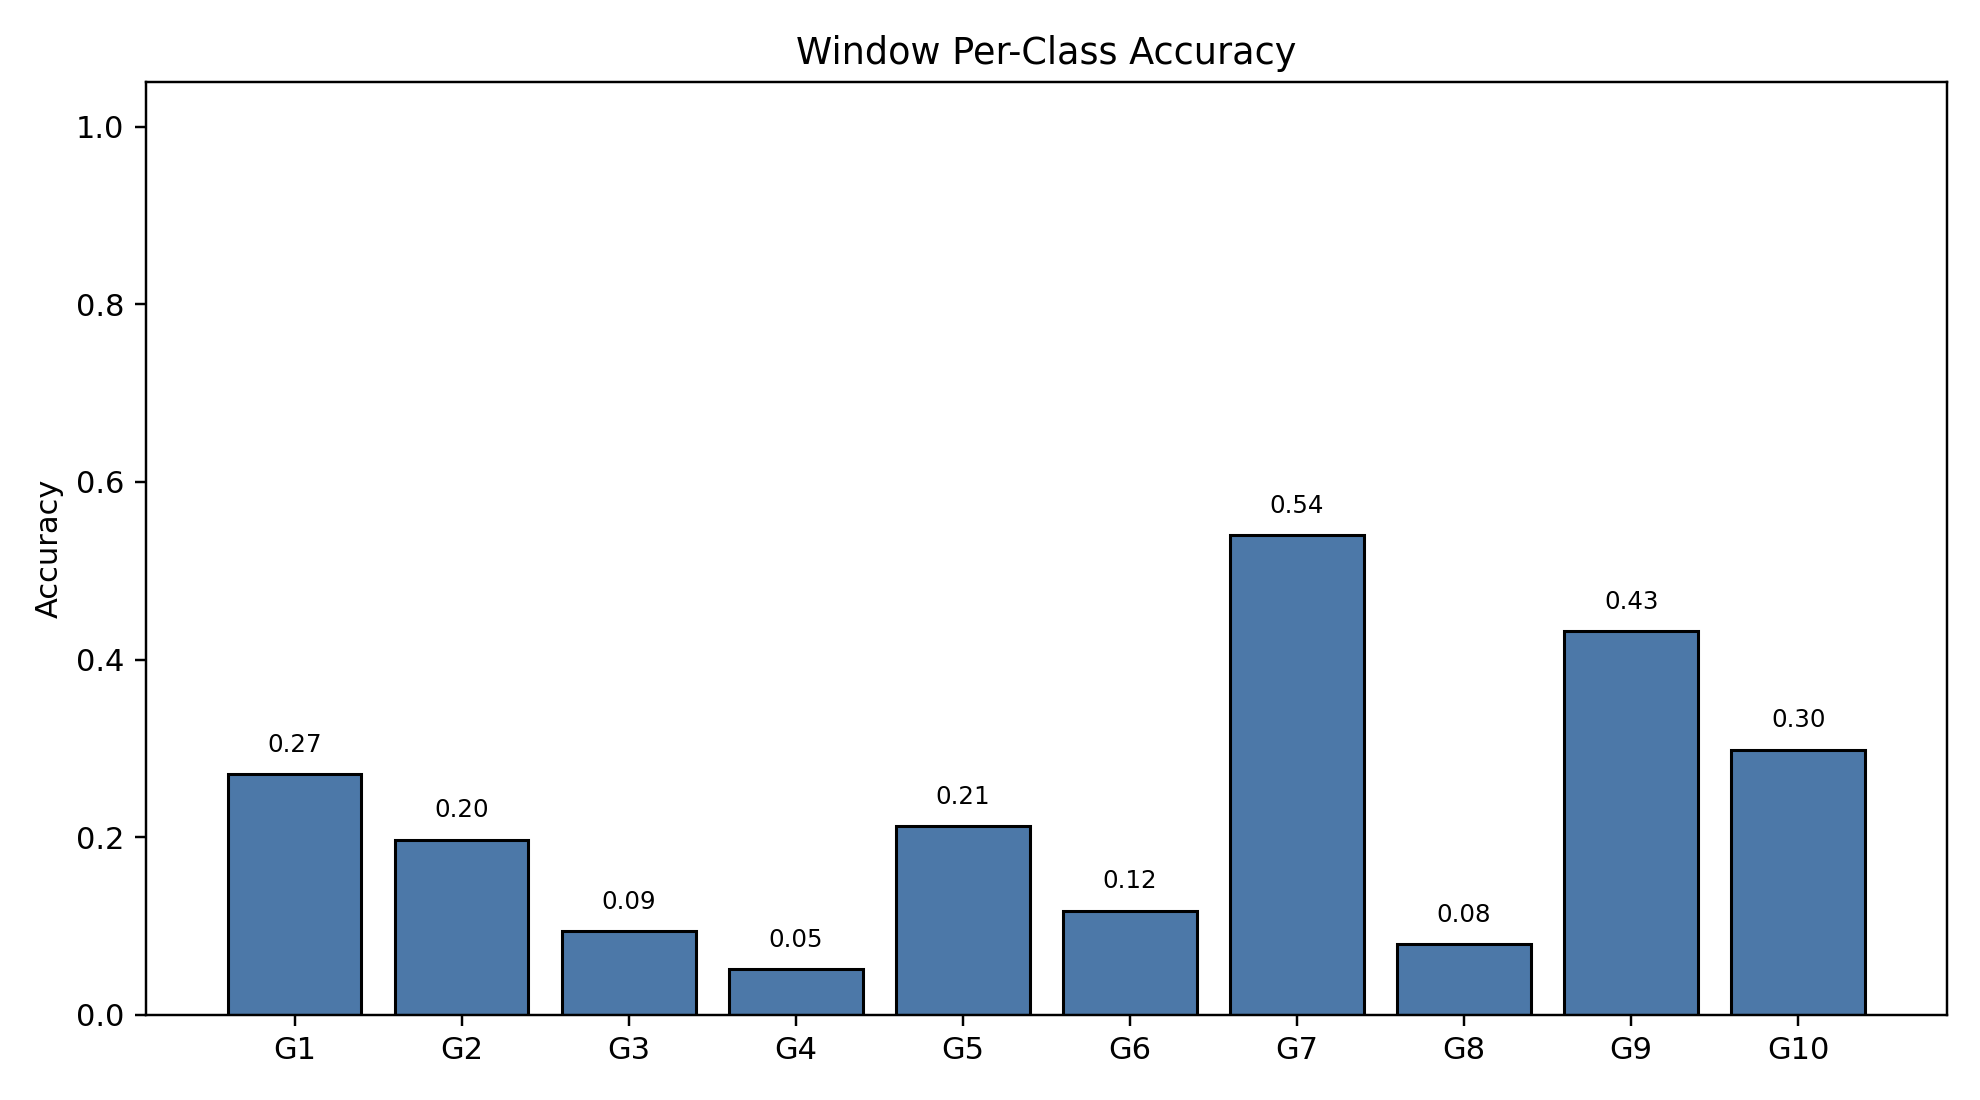

Source data for this figure (header and first rows):
class_index, gesture_id, support, correct, accuracy
0, 1, 791, 214, 0.2705
1, 2, 692, 136, 0.1965
2, 3, 766, 72, 0.09399
3, 4, 743, 38, 0.05114
4, 5, 735, 156, 0.2122
5, 6, 763, 89, 0.1166
6, 7, 754, 407, 0.5398
7, 8, 707, 56, 0.07921
8, 9, 688, 297, 0.4317
9, 10, 683, 204, 0.2987
